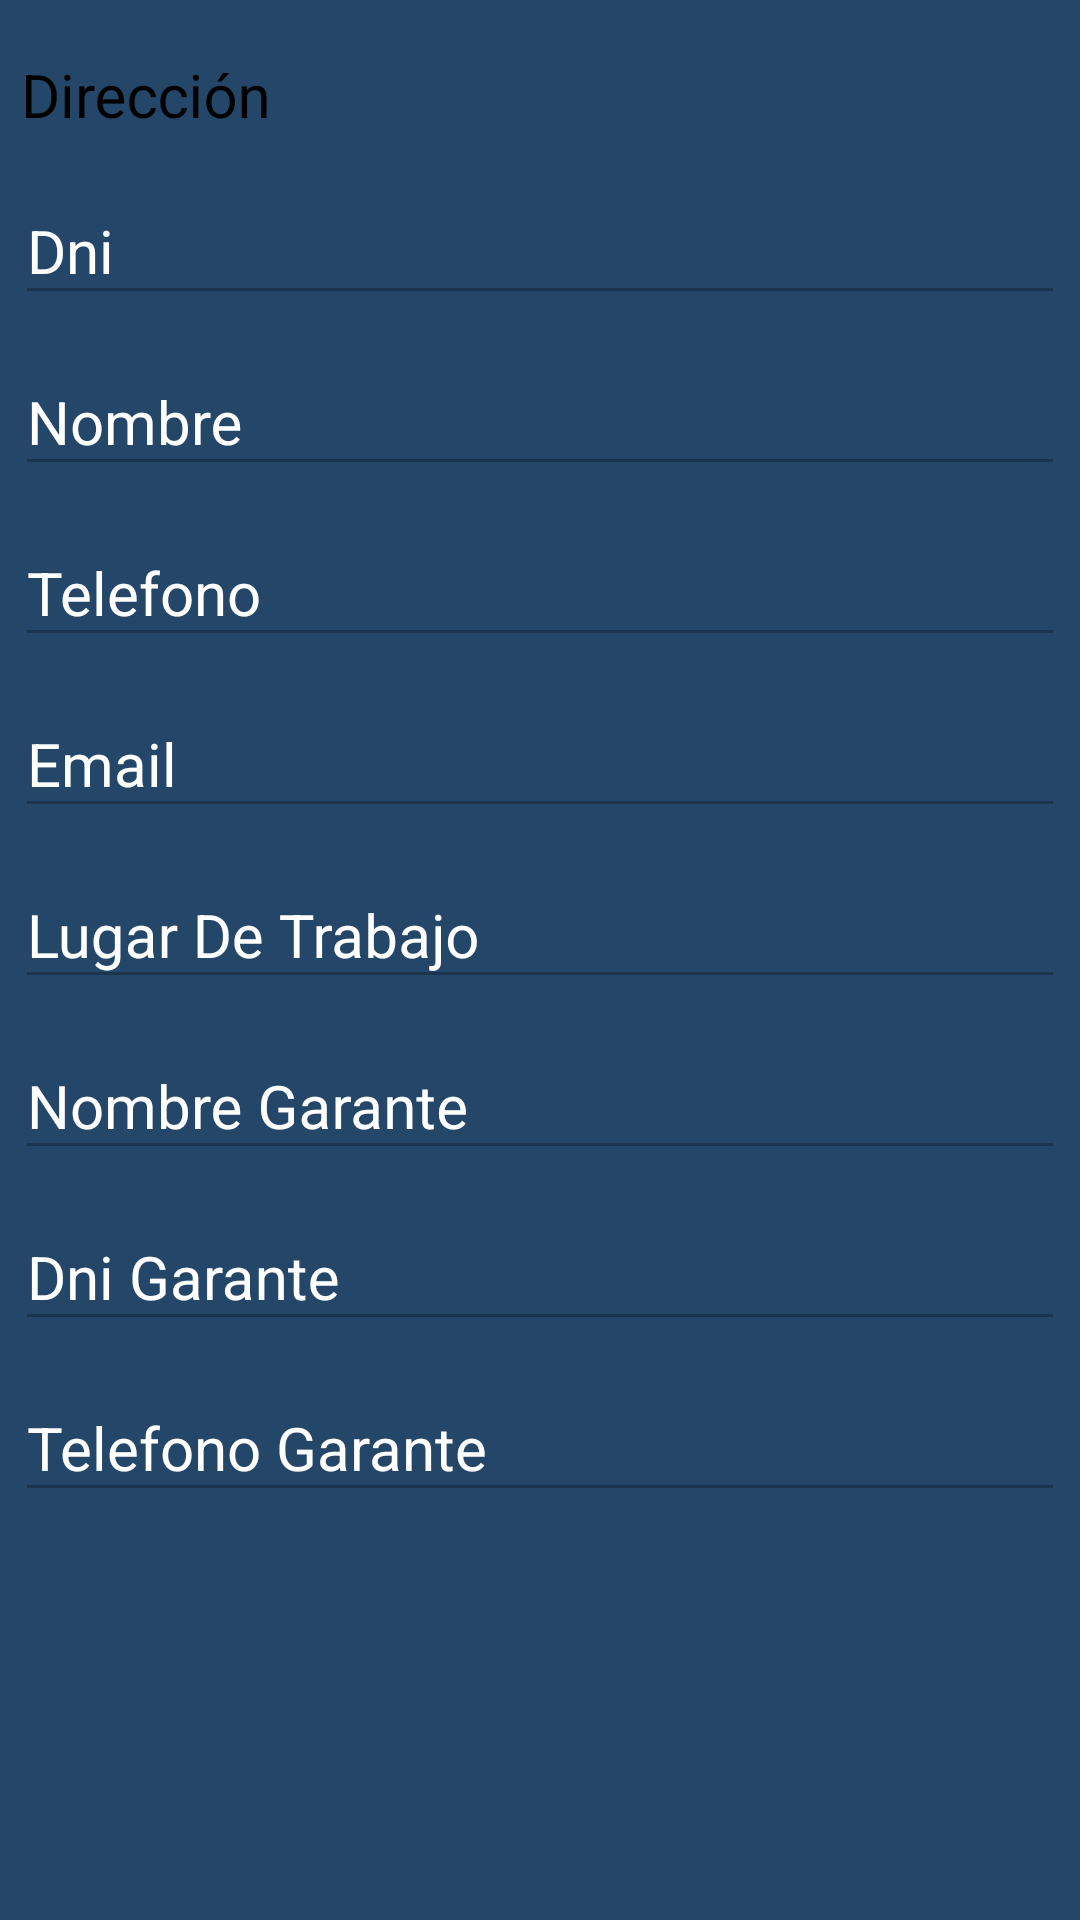

This screen was rendered from an Android layout file. Write that file and the resources it references.
<!-- AndroidManifest.xml: application theme AppTheme.NoActionBar -->
<!-- res/layout/fragment_inquilino.xml -->
<?xml version="1.0" encoding="utf-8"?>
<LinearLayout
    xmlns:android="http://schemas.android.com/apk/res/android"
    xmlns:tools="http://schemas.android.com/tools"
    android:layout_width="match_parent"
    android:layout_height="match_parent"
    android:background="#244668"
    android:orientation="vertical"
    android:padding="5dp">
    <com.google.android.material.textfield.TextInputLayout
        android:layout_width="match_parent"
        android:layout_height="wrap_content"
        android:textColorHint="#000000"
        android:layout_marginTop="1dp"
        android:background="@drawable/input_rounded"
        android:inputType="textNoSuggestions"

>

        <com.google.android.material.textfield.TextInputEditText
            android:id="@+id/etDireccion"
            android:layout_width="match_parent"
            android:layout_height="wrap_content"
            android:background="@null"
            android:enabled="false"
            android:hint="Dirección"
            android:inputType="textNoSuggestions"
            android:padding="2dp"
            android:textColor="#000000"
            android:textSize="20sp"
            tools:ignore="TouchTargetSizeCheck,TouchTargetSizeCheck" />
    </com.google.android.material.textfield.TextInputLayout>
    <com.google.android.material.textfield.TextInputLayout
        android:layout_width="match_parent"
        android:layout_height="wrap_content"
        android:focusable="true"
        android:focusableInTouchMode="true"
        android:textColorHint="#ffffff"
        android:layout_marginTop="2dp">

        <com.google.android.material.textfield.TextInputEditText
            android:id="@+id/etDni2"
            android:layout_width="match_parent"
            android:layout_height="wrap_content"
            android:ems="10"
            android:textColor="#ffffff"
            android:hint="Dni"
            android:inputType="textPersonName"
            android:textSize="20sp"
            android:enabled="false"/>
    </com.google.android.material.textfield.TextInputLayout>

    <com.google.android.material.textfield.TextInputLayout
        android:layout_width="match_parent"
        android:layout_height="wrap_content"
        android:focusable="true"
        android:focusableInTouchMode="true"
        android:textColorHint="#ffffff"
        android:layout_marginTop="2dp">

        <com.google.android.material.textfield.TextInputEditText
            android:id="@+id/etNombre"
            android:layout_width="match_parent"
            android:layout_height="wrap_content"
            android:ems="10"
            android:textColor="#ffffff"
            android:hint="Nombre"
            android:inputType="textPersonName"
            android:textSize="20sp"
            android:enabled="false"/>
    </com.google.android.material.textfield.TextInputLayout>

    <com.google.android.material.textfield.TextInputLayout
        android:layout_width="match_parent"
        android:layout_height="wrap_content"
        android:focusable="true"
        android:focusableInTouchMode="true"
        android:textColorHint="#ffffff"
        android:layout_marginTop="2dp">

        <com.google.android.material.textfield.TextInputEditText
            android:id="@+id/etTelefono"
            android:layout_width="match_parent"
            android:layout_height="wrap_content"
            android:ems="10"
            android:textColor="#ffffff"
            android:hint="Telefono"
            android:inputType="text"
            android:textSize="20sp"
            android:enabled="false"/>
    </com.google.android.material.textfield.TextInputLayout>
    <com.google.android.material.textfield.TextInputLayout
        android:layout_width="match_parent"
        android:layout_height="wrap_content"
        android:focusable="true"
        android:focusableInTouchMode="true"
        android:textColorHint="#ffffff"
        android:layout_marginTop="2dp">

        <com.google.android.material.textfield.TextInputEditText
            android:id="@+id/etEmail"
            android:layout_width="match_parent"
            android:layout_height="wrap_content"
            android:ems="10"
            android:textColor="#ffffff"
            android:hint="Email"
            android:inputType="textEmailAddress"
            android:textSize="20sp"
            android:enabled="false"/>
    </com.google.android.material.textfield.TextInputLayout>
    <com.google.android.material.textfield.TextInputLayout
        android:layout_width="match_parent"
        android:layout_height="wrap_content"
        android:focusable="true"
        android:focusableInTouchMode="true"
        android:textColorHint="#ffffff"
        android:layout_marginTop="2dp">

        <com.google.android.material.textfield.TextInputEditText
            android:id="@+id/etLugarTrabajo"
            android:layout_width="match_parent"
            android:layout_height="wrap_content"
            android:ems="10"
            android:enabled="false"
            android:hint="Lugar De Trabajo"
            android:inputType="textPersonName"
            android:textColor="#ffffff"
            android:textSize="20sp" />
    </com.google.android.material.textfield.TextInputLayout>
    <com.google.android.material.textfield.TextInputLayout
        android:layout_width="match_parent"
        android:layout_height="wrap_content"
        android:focusable="true"
        android:focusableInTouchMode="true"
        android:textColorHint="#ffffff"
        android:layout_marginTop="2dp">

        <com.google.android.material.textfield.TextInputEditText
            android:id="@+id/etNombreGarante"
            android:layout_width="match_parent"
            android:layout_height="wrap_content"
            android:ems="10"
            android:textColor="#ffffff"
            android:hint="Nombre Garante"
            android:inputType="textPersonName"
            android:textSize="20sp"
            android:enabled="false"/>
    </com.google.android.material.textfield.TextInputLayout>

    <com.google.android.material.textfield.TextInputLayout
        android:layout_width="match_parent"
        android:layout_height="wrap_content"
        android:focusable="true"
        android:focusableInTouchMode="true"
        android:textColorHint="#ffffff"
        android:layout_marginTop="2dp">

        <com.google.android.material.textfield.TextInputEditText
            android:id="@+id/etDniGarante"
            android:layout_width="match_parent"
            android:layout_height="wrap_content"
            android:ems="10"
            android:textColor="#ffffff"
            android:hint="Dni Garante"
            android:inputType="number"
            android:textSize="20sp"
            android:enabled="false"/>
    </com.google.android.material.textfield.TextInputLayout>
    <com.google.android.material.textfield.TextInputLayout
        android:layout_width="match_parent"
        android:layout_height="wrap_content"
        android:focusable="true"
        android:focusableInTouchMode="true"
        android:textColorHint="#ffffff"
        android:layout_marginTop="2dp">

        <com.google.android.material.textfield.TextInputEditText
            android:id="@+id/etTelefonoGarante"
            android:layout_width="match_parent"
            android:layout_height="wrap_content"
            android:ems="10"
            android:textColor="#ffffff"
            android:hint="Telefono Garante"
            android:inputType="text"
            android:textSize="20sp"
            android:enabled="false"/>
    </com.google.android.material.textfield.TextInputLayout>


</LinearLayout>
<!-- resources referenced by this layout -->
<resources>
  <style name="AppTheme.NoActionBar">
          <item name="windowActionBar">false</item>
          <item name="windowNoTitle">true</item>
      </style>
</resources>
